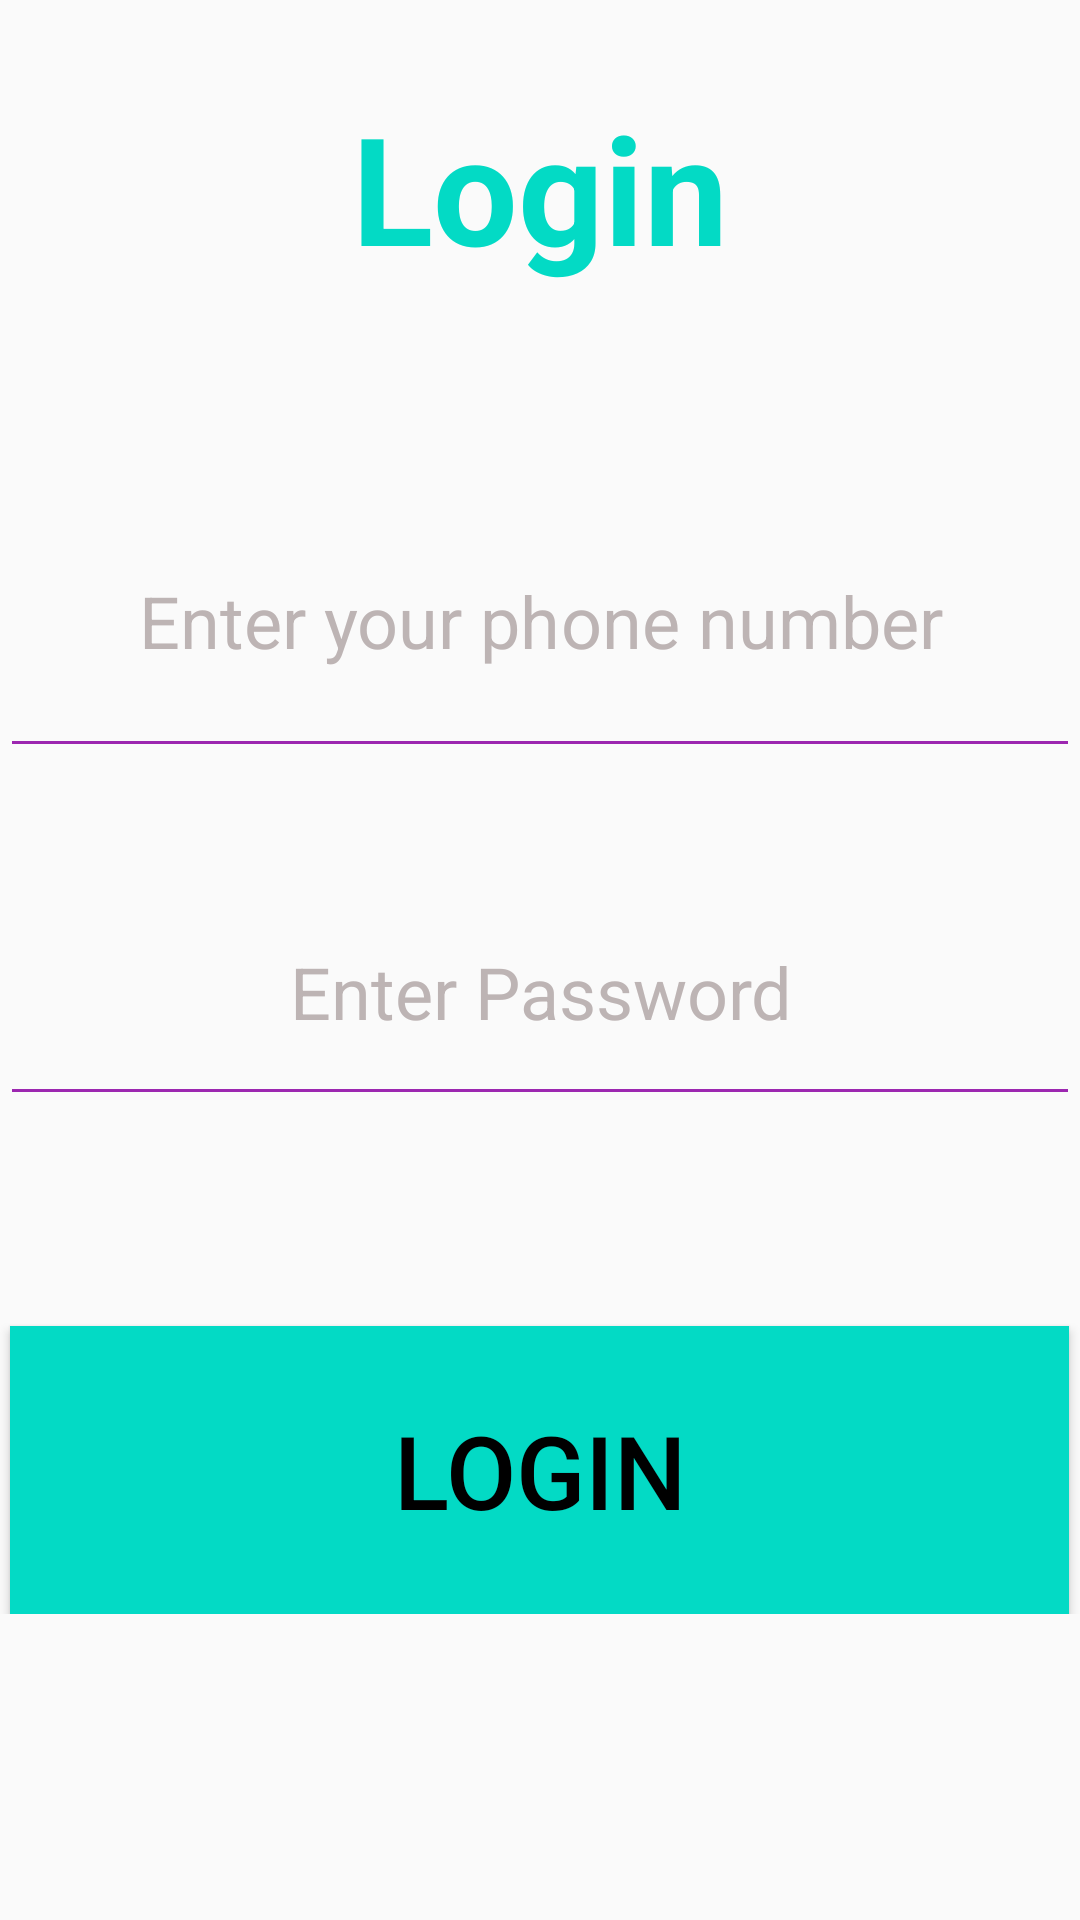

Write the Android layout XML for this screen, with the resource values it uses.
<!-- AndroidManifest.xml: application theme Theme.Melotunes -->
<!-- res/layout/activity_login.xml -->
<?xml version="1.0" encoding="utf-8"?>
<androidx.constraintlayout.widget.ConstraintLayout xmlns:android="http://schemas.android.com/apk/res/android"
    xmlns:app="http://schemas.android.com/apk/res-auto"
    xmlns:tools="http://schemas.android.com/tools"
    android:layout_width="match_parent"
    android:layout_height="match_parent"
    tools:context=".LoginActivity">

    <ScrollView
        android:background="@drawable/main_bg"
        android:id="@+id/scrollView2"
        android:layout_width="0dp"
        android:layout_height="0dp"
        android:layout_marginStart="0dp"
        android:layout_marginTop="0dp"
        android:layout_marginEnd="0dp"
        android:layout_marginBottom="0dp"
        app:layout_constraintBottom_toBottomOf="parent"
        app:layout_constraintEnd_toEndOf="parent"
        app:layout_constraintStart_toStartOf="parent"
        app:layout_constraintTop_toTopOf="parent">

        <LinearLayout
            android:layout_width="match_parent"
            android:layout_height="wrap_content"
            android:orientation="vertical" >

            <TextView
                android:id="@+id/textView2"
                android:layout_width="match_parent"
                android:layout_height="125dp"
                android:layout_marginBottom="30sp"
                android:gravity="center"
                android:text="@string/Login"
                android:textColor="@color/teal_200"
                android:textSize="50sp"
                android:textStyle="bold" />

            <EditText
                android:id="@+id/login_phoneno"
                android:layout_width="match_parent"
                android:layout_height="101dp"
                android:layout_marginBottom="30sp"
                android:backgroundTint="#9C27B0"
                android:ems="10"

                android:gravity="center"
                android:hint="@string/phone"
                android:inputType="textPersonName"
                android:maxLength="10"
                android:textColor="@color/white"
                android:textColorHint="#BDB4B4"
                android:textSize="24sp" />


            <EditText
                android:id="@+id/login_password"
                android:layout_width="match_parent"
                android:layout_height="86dp"
                android:layout_marginBottom="70sp"
                android:backgroundTint="#9C27B0"
                android:ems="10"
                android:gravity="center"
                android:hint="@string/password"
                android:inputType="textPassword"
                android:textColor="@color/white"
                android:textColorHint="#BDB4B4"
                android:textSize="24sp" />

            <Button
                android:id="@+id/login"
                android:layout_width="353dp"
                android:layout_height="96dp"
                android:layout_gravity="center"
                android:gravity="center"
                android:text="@string/Login"
                android:textColor="@color/black"
                android:background="@color/teal_200"
                android:textSize="34sp" />
        </LinearLayout>
    </ScrollView>
</androidx.constraintlayout.widget.ConstraintLayout>
<!-- resources referenced by this layout -->
<resources>
  <string name="Login">Login</string>
  <string name="password">Enter Password</string>
  <string name="phone">Enter your phone number</string>
  <style name="Theme.Melotunes" parent="Theme.AppCompat.Light.NoActionBar">
          
          <item name="colorPrimary">@color/purple_500</item>
          <item name="colorPrimaryVariant">@color/purple_700</item>
          <item name="colorOnPrimary">@color/white</item>
          
          <item name="colorSecondary">@color/teal_200</item>
          <item name="colorSecondaryVariant">@color/teal_700</item>
          <item name="colorOnSecondary">@color/black</item>
          
          <item name="android:statusBarColor" tools:targetApi="l">?attr/colorPrimaryVariant</item>
          
      </style>
  <!-- not gathered from this repository: default colours our renderer supplied (Android Studio template values) -->
  <color name="purple_500">#FF6200EE</color>
  <color name="purple_700">#FF3700B3</color>
  <color name="teal_200">#FF03DAC5</color>
  <color name="teal_700">#FF018786</color>
  <color name="black">#FF000000</color>
  <color name="white">#FFFFFFFF</color>
</resources>
